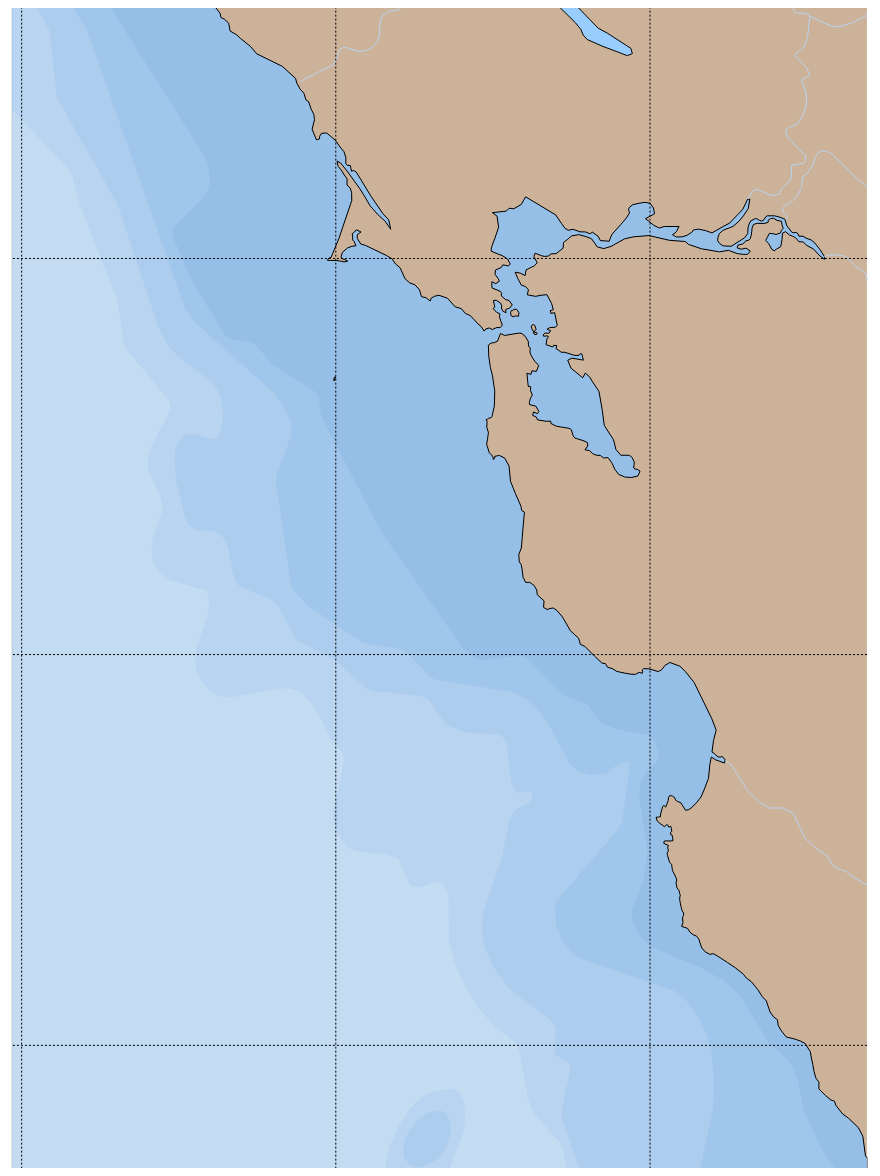
D3 v3 page, settled after 480 driven frames (8 s of simulated time); the page loaded 1 data file(s).


		var width = 1240, 
				height = 1160;
	
		var tooltip = d3.select("body").append("tooltip").attr("class", "tooltip");
	
		var svg = d3.select("body").append("svg").attr("width", width).attr("height", height);

		var projection = d3.geo.mercator().scale(18000).center([-123, 38]);
		var path = d3.geo.path().projection(projection);
			
		d3.json("../data/norcal-topo.json", function(error, norcal){
			if(error) return console.error(error);

			console.log(norcal);
			
			var marine_polys = topojson.feature(norcal, norcal.objects.marine_polys);
			var region_polys = topojson.feature(norcal, norcal.objects.regions_polys);
			var islands_polys = topojson.feature(norcal, norcal.objects.minor_islands);
			var lakes = topojson.feature(norcal, norcal.objects.lakes_north_america);
			var rivers = topojson.feature(norcal, norcal.objects.rivers_north_america);
			
			var coastline = topojson.feature(norcal, norcal.objects.coastline);
			var river_centerlines = topojson.feature(norcal, norcal.objects.rivers_lake_centerlines);
			var islands_coastline = topojson.feature(norcal, norcal.objects.minor_islands_coastline);

			var graticules = topojson.feature(norcal, norcal.objects.graticules_1);
			var bathymetry4000 = topojson.feature(norcal, norcal.objects.bathymetry_G_4000);
			var bathymetry3000 = topojson.feature(norcal, norcal.objects.bathymetry_H_3000);
			var bathymetry2000 = topojson.feature(norcal, norcal.objects.bathymetry_I_2000);
			var bathymetry1000 = topojson.feature(norcal, norcal.objects.bathymetry_J_1000);
			var bathymetry200 = topojson.feature(norcal, norcal.objects.bathymetry_K_200);
			var bathymetry0 = topojson.feature(norcal, norcal.objects.bathymetry_L_0);

			var islands_labels = topojson.feature(norcal, norcal.objects.minor_islands_label_points);
			var elevations = topojson.feature(norcal, norcal.objects.regions_elevation_points);
			var ocean_scale = topojson.feature(norcal, norcal.objects.ocean_scale_rank);
			var land_scale = topojson.feature(norcal, norcal.objects.land_scale_rank);
			
			svg.append("path").datum(ocean_scale).attr("d", path).attr("class", "marine_polys");
			svg.append("path").datum(land_scale).attr("d", path).attr("class", "region_polys");
			svg.append("path").datum(lakes).attr("d", path).attr("class", "marine_polys");
			svg.append("path").datum(rivers).attr("d", path).attr("class", "river");
			
			svg.append("path").datum(bathymetry0).attr("d", path).attr("class", "bathymetry0");
			svg.append("path").datum(bathymetry200).attr("d", path).attr("class", "bathymetry200");
			svg.append("path").datum(bathymetry1000).attr("d", path).attr("class", "bathymetry1000");
			svg.append("path").datum(bathymetry2000).attr("d", path).attr("class", "bathymetry2000");
			svg.append("path").datum(bathymetry3000).attr("d", path).attr("class", "bathymetry3000");
			svg.append("path").datum(bathymetry4000).attr("d", path).attr("class", "bathymetry4000");
			
			svg.append("path").datum(coastline).attr("d", path).attr("class", "line");
			svg.append("path").datum(islands_coastline).attr("d", path).attr("class", "island");
			svg.append("path").datum(river_centerlines).attr("d", path).attr("class", "river");
			
			svg.append("path").datum(graticules).attr("d", path).attr("class", "dashed-line");
		});
		
		// Show the longitude and latitude on click
		d3.select("svg").on("mousedown.log", function(){
			console.log(projection.invert(d3.mouse(this)));
			console.log(formatCoordinates(projection.invert(d3.mouse(this))));
			
			tooltip.html(formatCoordinates(projection.invert(d3.mouse(this)))).transition().duration(500)
																																				.style("opacity", 1)
																																				.style("left", d3.event.pageX + "px")
																																				.style("top", d3.event.pageY + "px")
																																				.transition().delay(4000).duration(500)
																																				.style("opacity", 0);
		});
		
		function formatCoordinates(coords){
			return new Array((coords[1] < 0 ? (coords[1] * -1).toFixed(2) + degreeChar() + " S" 
																			: coords[1].toFixed(2) + degreeChar() + " N"),
											 (coords[0] < 0 ? (coords[0] * -1).toFixed(2) + degreeChar() + " W" 
																			: coords[0].toFixed(2) + degreeChar() + "E"));
		}
		
		function degreeChar(){ return String.fromCharCode(176); }
	

### data: ../data/norcal-topo.json
{
 "type": "Topology",
 "objects": {
  "bathymetry_G_4000": {
   "type": "GeometryCollection",
   "geometries": [
    "{... 2 keys}"
   ]
  },
  "bathymetry_H_3000": {
   "type": "GeometryCollection",
   "geometries": [
    "{... 2 keys}"
   ]
  },
  "bathymetry_I_2000": {
   "type": "GeometryCollection",
   "geometries": [
    "{... 2 keys}"
   ]
  },
  "bathymetry_J_1000": {
   "type": "GeometryCollection",
   "geometries": [
    "{... 2 keys}"
   ]
  },
  "bathymetry_K_200": {
   "type": "GeometryCollection",
   "geometries": [
    "{... 2 keys}"
   ]
  },
  "bathymetry_L_0": {
   "type": "GeometryCollection",
   "geometries": [
    "{... 2 keys}"
   ]
  },
  "coastline": {
   "type": "GeometryCollection",
   "geometries": [
    "{... 2 keys}"
   ]
  },
  "graticules_1": {
   "type": "GeometryCollection",
   "geometries": [
    "{... 2 keys}",
    "{... 2 keys}",
    "{... 2 keys}",
    "{... 2 keys}",
    "{... 2 keys}",
    "{... 2 keys}",
    "{... 2 keys}"
   ]
  },
  "lakes_north_america": {
   "type": "GeometryCollection",
   "geometries": [
    "{... 2 keys}",
    "{... 2 keys}"
   ]
  },
  "land": {
   "type": "GeometryCollection",
   "geometries": [
    "{... 2 keys}"
   ]
  },
  "land_scale_rank": {
   "type": "GeometryCollection",
   "geometries": [
    "{... 2 keys}"
   ]
  },
  "marine_polys": {
   "type": "GeometryCollection",
   "geometries": [
    "{... 2 keys}",
    "{... 2 keys}",
    "{... 2 keys}"
   ]
  },
  "minor_islands": {
   "type": "GeometryCollection",
   "geometries": [
    "{... 2 keys}",
    "{... 2 keys}",
    "{... 2 keys}"
   ]
  },
  "minor_islands_coastline": {
   "type": "GeometryCollection",
   "geometries": [
    "{... 2 keys}",
    "{... 2 keys}",
    "{... 2 keys}"
   ]
  },
  "minor_islands_label_points": {
   "type": "GeometryCollection",
   "geometries": [
    "{... 2 keys}",
    "{... 2 keys}",
    "{... 2 keys}"
   ]
  },
  "ocean": {
   "type": "GeometryCollection",
   "geometries": [
    "{... 2 keys}"
   ]
  },
  "ocean_scale_rank": {
   "type": "GeometryCollection",
   "geometries": [
    "{... 2 keys}"
   ]
  },
  "regions_elevation_points": {
   "type": "GeometryCollection",
   "geometries": [
    "{... 2 keys}"
   ]
  },
  "regions_polys": {
   "type": "GeometryCollection",
   "geometries": [
    "{... 2 keys}",
    "{... 2 keys}",
    "{... 2 keys}",
    "{... 2 keys}"
   ]
  },
  "rivers_lake_centerlines": {
   "type": "GeometryCollection",
   "geometries": [
    "{... 2 keys}",
    "{... 2 keys}",
    "{... 2 keys}",
    "{... 2 keys}"
   ]
  },
  "rivers_lake_centerlines_scale_rank": {
   "type": "GeometryCollection",
   "geometries": [
    "{... 2 keys}",
    "{... 2 keys}",
    "{... 2 keys}",
    "{... 2 keys}",
    "{... 2 keys}",
    "{... 2 keys}",
    "{... 2 keys}"
   ]
  },
  "rivers_north_america": {
   "type": "GeometryCollection",
   "geometries": [
    "{... 2 keys}",
    "{... 2 keys}",
    "{... 2 keys}",
    "{... 2 keys}",
    "{... 2 keys}"
   ]
  },
  "wgs84_bounding_box": {
   "type": "GeometryCollection",
   "geometries": [
    "{... 2 keys}"
   ]
  }
 },
 "arcs": [
  [
   [
    0,
    0
   ],
   [
    0,
    258
   ],
   [
    409,
    5
   ],
   [
    201,
    -29
   ],
   [
    270,
    -102
   ],
   [
    72,
    -50
   ],
   [
    81,
    -82
   ],
   [
    -1033,
    0
   ]
  ],
  [
   [
    1526,
    0
   ],
   [
    14,
    48
   ],
   [
    46,
    42
   ],
   [
    83,
    22
   ],
   [
    74,
    -9
   ],
   [
    64,
    -35
   ],
   [
    51,
    -68
   ],
   [
    -332,
    0
   ]
  ],
  [
   [
    0,
    0
   ],
   [
    0,
    7606
   ],
   [
    625,
    -352
   ],
   [
    73,
    -59
   ],
   [
    89,
    -183
   ],
   [
    441,
    -611
   ],
   [
    72,
    -279
   ],
   [
    16,
    -26
   ],
   "... 74 more items"
  ],
  [
   [
    4492,
    478
   ],
   [
    138,
    -28
   ],
   [
    138,
    32
   ],
   [
    132,
    76
   ],
   [
    225,
    221
   ],
   [
    138,
    199
   ],
   [
    23,
    50
   ],
   [
    10,
    107
   ],
   "... 13 more items"
  ],
  [
   [
    0,
    0
   ],
   [
    0,
    8464
   ],
   [
    292,
    -211
   ],
   [
    141,
    -142
   ],
   [
    89,
    -427
   ],
   [
    706,
    -672
   ],
   [
    480,
    -787
   ],
   [
    101,
    -105
   ],
   "... 88 more items"
  ],
  [
   [
    5006,
    1147
   ],
   [
    -50,
    1
   ],
   [
    -58,
    -8
   ],
   [
    -66,
    -20
   ],
   [
    -76,
    -31
   ],
   [
    -103,
    -64
   ],
   [
    -61,
    -67
   ],
   [
    -21,
    -64
   ],
   "... 17 more items"
  ],
  [
   [
    0,
    0
   ],
   [
    0,
    8878
   ],
   [
    213,
    -187
   ],
   [
    662,
    -580
   ],
   [
    573,
    -885
   ],
   [
    574,
    -886
   ],
   [
    136,
    -97
   ],
   [
    893,
    -436
   ],
   "... 61 more items"
  ],
  [
   [
    9999,
    0
   ],
   [
    -9999,
    0
   ]
  ],
  "... 81 more items"
 ],
 "transform": {
  "scale": [
   0.000272,
   0.000393
  ],
  "translate": [
   -124.0,
   35.38
  ]
 }
}